Photos from the image-classification dataset "tangutDataset" in the GitHub repository botsumizu/TangutHierarchicalOCR. Its 4 classes are: enclosed, horizontal, single, vertical.

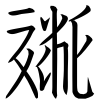
Label: horizontal

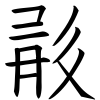
Label: horizontal

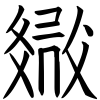
Label: horizontal

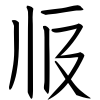
Label: horizontal
